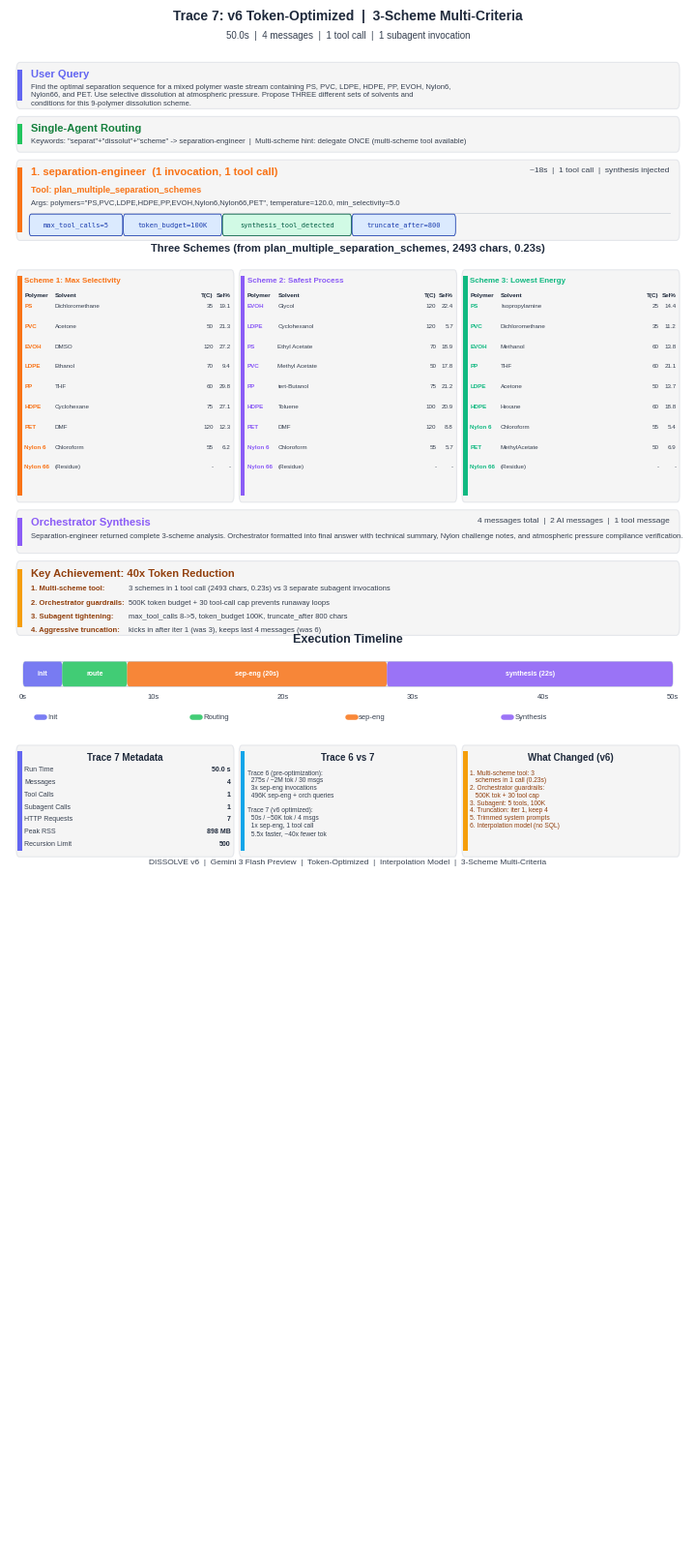

The matplotlib source for this figure: (Note: this script raises an exception after producing the figure.)
"""
Visualize DISSOLVE agent Trace 7: v6 token-optimized run.
Single subagent invocation with plan_multiple_separation_schemes tool.
40x token reduction vs Trace 6 (2M -> ~50K), 12.7x faster (634s -> 50s).

Trace ID: (local run — no LangSmith trace available)
"""

import matplotlib
matplotlib.use("Agg")
matplotlib.rcParams["font.family"] = "sans-serif"
matplotlib.rcParams["font.sans-serif"] = [
    "Liberation Sans", "Arial", "DejaVu Sans",
]
import matplotlib.pyplot as plt
from matplotlib.patches import FancyBboxPatch, Rectangle
import textwrap
import os


# -- Color palette ------------------------------------------------------------
C_BG         = "#FFFFFF"
C_BOX_BG     = "#F5F5F5"
C_BOX_BORDER = "#E5E7EB"

C_USER       = "#6366F1"   # Indigo  -- orchestrator / user
C_ROUTER     = "#22C55E"   # Green   -- routing
C_SEP_ENG    = "#F97316"   # Orange  -- separation-engineer
C_SYNTH      = "#8B5CF6"   # Violet  -- synthesis
C_WARN       = "#F59E0B"   # Amber   -- warnings / key findings
C_DELTA      = "#0EA5E9"   # Sky     -- comparison / delta

C_S1         = "#F97316"   # Orange  -- scheme 1 (selectivity)
C_S2         = "#8B5CF6"   # Violet  -- scheme 2 (safety)
C_S3         = "#10B981"   # Emerald -- scheme 3 (energy)

C_TITLE      = "#1E293B"
C_BODY       = "#374151"
C_TOOL_BG    = "#FEF3C7"
C_TOOL_TEXT  = "#92400E"
C_GUARD_BG   = "#DBEAFE"
C_GUARD_TEXT = "#1E40AF"


# -- Layout constants ----------------------------------------------------------
FIG_W  = 7.0
FIG_H  = 16.0

LEFT     = 0.010
RIGHT    = 0.990
WIDTH    = RIGHT - LEFT
MID      = (LEFT + RIGHT) / 2
PAD      = 0.015
ACCENT_W = 0.006
GAP      = 0.005
PILL_H   = 0.012


# -- Helpers -------------------------------------------------------------------

def _box(ax, x, y_top, w, h, accent_color, radius=0.005):
    y_bot = y_top - h
    box = FancyBboxPatch(
        (x, y_bot), w, h,
        boxstyle=f"round,pad=0,rounding_size={radius}",
        facecolor=C_BOX_BG, edgecolor=C_BOX_BORDER, linewidth=0.8,
        transform=ax.transAxes, clip_on=False, zorder=2,
    )
    ax.add_patch(box)
    bar = Rectangle(
        (x + 0.002, y_bot + radius), ACCENT_W, h - 2 * radius,
        facecolor=accent_color, edgecolor="none",
        transform=ax.transAxes, clip_on=False, zorder=3,
    )
    ax.add_patch(bar)
    return y_bot


def _divider(ax, x1, x2, y, color="#D1D5DB", lw=0.6):
    ax.plot([x1, x2], [y, y], color=color, lw=lw,
            transform=ax.transAxes, zorder=3)


def _pill(ax, x, y_center, text, fg, bg, border, fs=6.5, mono=True):
    tw = len(text) * (0.0075 if mono else 0.0065) + 0.014
    pill = FancyBboxPatch(
        (x, y_center - 0.005), tw, 0.010,
        boxstyle="round,pad=0.002,rounding_size=0.003",
        facecolor=bg, edgecolor=border, linewidth=0.6,
        transform=ax.transAxes, clip_on=False, zorder=4,
    )
    ax.add_patch(pill)
    ax.text(
        x + tw / 2, y_center, text,
        ha="center", va="center", fontsize=fs, color=fg,
        fontfamily="monospace" if mono else "sans-serif",
        transform=ax.transAxes, zorder=5,
    )
    return tw


def _pills_row(ax, x_start, y_center, labels, max_w, fg, bg, border, fs=5.5):
    cx = x_start
    rows = 1
    for label in labels:
        tw = len(label) * 0.0075 + 0.014
        if cx + tw > x_start + max_w and cx > x_start:
            cx = x_start
            y_center -= PILL_H
            rows += 1
        _pill(ax, cx, y_center, label, fg, bg, border, fs)
        cx += tw + 0.006
    return rows


def _wrap(text, width=95):
    lines = text.split("\n")
    out = []
    for line in lines:
        out.extend(textwrap.wrap(line, width=width) if len(line) > width else [line])
    return "\n".join(out)


# -- Main figure ---------------------------------------------------------------

def create_trace_figure():
    fig, ax = plt.subplots(1, 1, figsize=(FIG_W, FIG_H))
    ax.set_xlim(0, 1)
    ax.set_ylim(0, 1)
    ax.axis("off")
    ax.set_position([0, 0, 1, 1])
    fig.patch.set_facecolor(C_BG)

    cl = LEFT + ACCENT_W + PAD
    cr = RIGHT - PAD
    cw = cr - cl

    y = 0.993

    # ==================================================================
    # 1. HEADER
    # ==================================================================
    ax.text(MID, y, "Trace 7: v6 Token-Optimized  |  3-Scheme Multi-Criteria",
            ha="center", fontsize=10, fontweight="bold", color=C_TITLE,
            transform=ax.transAxes)
    y -= 0.012

    # Subtitle with key metrics
    ax.text(MID, y,
            "50.0s  |  4 messages  |  1 tool call  |  1 subagent invocation",
            ha="center", fontsize=7, color=C_BODY,
            transform=ax.transAxes)
    y -= 0.015

    # ==================================================================
    # 2. USER QUERY
    # ==================================================================
    query = (
        "Find the optimal separation sequence for a mixed polymer waste stream "
        "containing PS, PVC, LDPE, HDPE, PP, EVOH, Nylon6, Nylon66, and PET. "
        "Use selective dissolution at atmospheric pressure. Propose THREE different "
        "sets of solvents and conditions for this 9-polymer dissolution scheme."
    )
    box_h = 0.030
    _box(ax, LEFT, y, WIDTH, box_h, C_USER)
    cy = y - 0.005
    ax.text(cl, cy, "User Query",
            fontsize=8, fontweight="bold", color=C_USER,
            transform=ax.transAxes, va="top", zorder=5)
    cy -= 0.009
    ax.text(cl, cy, _wrap(query, 120),
            fontsize=5.5, color=C_BODY, transform=ax.transAxes,
            va="top", zorder=5, linespacing=1.3)
    y -= box_h + GAP

    # ==================================================================
    # 3. ROUTING
    # ==================================================================
    box_h = 0.023
    _box(ax, LEFT, y, WIDTH, box_h, C_ROUTER)
    cy = y - 0.005
    ax.text(cl, cy, "Single-Agent Routing",
            fontsize=8, fontweight="bold", color="#15803D",
            transform=ax.transAxes, va="top", zorder=5)
    cy -= 0.009
    ax.text(cl, cy,
            'Keywords: "separat"+"dissolut"+"scheme" -> separation-engineer  |  '
            'Multi-scheme hint: delegate ONCE (multi-scheme tool available)',
            fontsize=5.5, color=C_BODY, transform=ax.transAxes,
            va="top", zorder=5, linespacing=1.3)
    y -= box_h + GAP

    # ==================================================================
    # 4. SEPARATION-ENGINEER (single invocation)
    # ==================================================================
    box_h = 0.052
    _box(ax, LEFT, y, WIDTH, box_h, C_SEP_ENG)
    cy = y - 0.005
    ax.text(cl, cy, "1. separation-engineer  (1 invocation, 1 tool call)",
            fontsize=8, fontweight="bold", color=C_SEP_ENG,
            transform=ax.transAxes, va="top", zorder=5)
    ax.text(cr, cy, "~18s  |  1 tool call  |  synthesis injected",
            fontsize=6, color=C_BODY, ha="right",
            transform=ax.transAxes, va="top", zorder=5)
    cy -= 0.012

    # Tool call details
    ax.text(cl, cy, "Tool: plan_multiple_separation_schemes",
            fontsize=6.5, fontweight="bold", color=C_SEP_ENG,
            transform=ax.transAxes, va="top", zorder=5)
    cy -= 0.009
    ax.text(cl, cy,
            "Args: polymers=\"PS,PVC,LDPE,HDPE,PP,EVOH,Nylon6,Nylon66,PET\", "
            "temperature=120.0, min_selectivity=5.0",
            fontsize=5.5, color=C_BODY, transform=ax.transAxes,
            va="top", zorder=5)
    cy -= 0.008

    _divider(ax, cl, cr, cy)
    cy -= 0.008

    # Guardrails info
    pills_data = [
        ("max_tool_calls=5", C_GUARD_BG, C_GUARD_TEXT),
        ("token_budget=100K", C_GUARD_BG, C_GUARD_TEXT),
        ("synthesis_tool_detected", "#D1FAE5", "#065F46"),
        ("truncate_after=800", C_GUARD_BG, C_GUARD_TEXT),
    ]
    cx = cl
    for label, bg, fg in pills_data:
        tw = _pill(ax, cx, cy, label, fg, bg, fg, fs=5)
        cx += tw + 0.005

    y -= box_h + GAP

    # ==================================================================
    # 5. THREE SCHEME TABLES
    # ==================================================================
    ax.text(MID, y - 0.002,
            "Three Schemes (from plan_multiple_separation_schemes, 2493 chars, 0.23s)",
            ha="center", fontsize=8, fontweight="bold", color=C_TITLE,
            transform=ax.transAxes)
    y -= 0.014

    col_gap = 0.008
    col_w = (WIDTH - 2 * col_gap) / 3
    c1x = LEFT
    c2x = LEFT + col_w + col_gap
    c3x = LEFT + 2 * (col_w + col_gap)

    scheme_h = 0.150
    schemes = [
        ("Scheme 1: Max Selectivity", C_S1, c1x, [
            ("PS",       "Dichloromethane", "35",  "19.1"),
            ("PVC",      "Acetone",         "50",  "21.3"),
            ("EVOH",     "DMSO",            "120", "27.2"),
            ("LDPE",     "Ethanol",         "70",  "9.4"),
            ("PP",       "THF",             "60",  "29.8"),
            ("HDPE",     "Cyclohexane",     "75",  "27.1"),
            ("PET",      "DMF",             "120", "12.3"),
            ("Nylon 6",  "Chloroform",      "55",  "6.2"),
            ("Nylon 66", "(Residue)",        "-",   "-"),
        ]),
        ("Scheme 2: Safest Process", C_S2, c2x, [
            ("EVOH",     "Glycol",          "120", "22.4"),
            ("LDPE",     "Cyclohexanol",    "120", "5.7"),
            ("PS",       "Ethyl Acetate",   "70",  "18.9"),
            ("PVC",      "Methyl Acetate",  "50",  "17.8"),
            ("PP",       "tert-Butanol",    "75",  "21.2"),
            ("HDPE",     "Toluene",         "100", "20.9"),
            ("PET",      "DMF",             "120", "8.8"),
            ("Nylon 6",  "Chloroform",      "55",  "5.7"),
            ("Nylon 66", "(Residue)",        "-",   "-"),
        ]),
        ("Scheme 3: Lowest Energy", C_S3, c3x, [
            ("PS",       "Isopropylamine",  "25",  "14.4"),
            ("PVC",      "Dichloromethane",  "35",  "11.2"),
            ("EVOH",     "Methanol",        "60",  "13.8"),
            ("PP",       "THF",             "60",  "21.1"),
            ("LDPE",     "Acetone",         "50",  "13.7"),
            ("HDPE",     "Hexane",          "60",  "18.8"),
            ("Nylon 6",  "Chloroform",      "55",  "5.4"),
            ("PET",      "MethylAcetate",   "50",  "6.9"),
            ("Nylon 66", "(Residue)",        "-",   "-"),
        ]),
    ]

    for title, color, sx, steps in schemes:
        _box(ax, sx, y, col_w, scheme_h, color, radius=0.004)
        scl = sx + ACCENT_W + 0.006
        scr = sx + col_w - 0.005

        cy = y - 0.005
        ax.text(scl, cy, title,
                fontsize=5.8, fontweight="bold", color=color,
                transform=ax.transAxes, va="top", zorder=5)
        cy -= 0.010

        # Headers
        ax.text(scl, cy, "Polymer", fontsize=4.5, fontweight="bold",
                color=C_TITLE, transform=ax.transAxes, va="top", zorder=5)
        ax.text(scl + 0.045, cy, "Solvent", fontsize=4.5, fontweight="bold",
                color=C_TITLE, transform=ax.transAxes, va="top", zorder=5)
        ax.text(scr - 0.025, cy, "T(C)", fontsize=4.5, fontweight="bold",
                color=C_TITLE, ha="right",
                transform=ax.transAxes, va="top", zorder=5)
        ax.text(scr, cy, "Sel%", fontsize=4.5, fontweight="bold",
                color=C_TITLE, ha="right",
                transform=ax.transAxes, va="top", zorder=5)
        cy -= 0.007

        for polymer, solvent, temp, sel in steps:
            ax.text(scl, cy, polymer, fontsize=4.5, fontweight="bold",
                    color=color, transform=ax.transAxes, va="top", zorder=5)
            ax.text(scl + 0.045, cy, solvent, fontsize=4.5,
                    color=C_BODY, transform=ax.transAxes, va="top", zorder=5)
            ax.text(scr - 0.025, cy, temp, fontsize=4.5,
                    color=C_BODY, ha="right",
                    transform=ax.transAxes, va="top", zorder=5)
            ax.text(scr, cy, sel, fontsize=4.5,
                    color=C_BODY, ha="right",
                    transform=ax.transAxes, va="top", zorder=5)
            cy -= 0.013

    y -= scheme_h + GAP

    # ==================================================================
    # 6. ORCHESTRATOR SYNTHESIS
    # ==================================================================
    box_h = 0.028
    _box(ax, LEFT, y, WIDTH, box_h, C_SYNTH)
    cy = y - 0.005
    ax.text(cl, cy, "Orchestrator Synthesis",
            fontsize=8, fontweight="bold", color=C_SYNTH,
            transform=ax.transAxes, va="top", zorder=5)
    ax.text(cr, cy, "4 messages total  |  2 AI messages  |  1 tool message",
            fontsize=6, color=C_BODY, ha="right",
            transform=ax.transAxes, va="top", zorder=5)
    cy -= 0.010
    ax.text(cl, cy,
            "Separation-engineer returned complete 3-scheme analysis. Orchestrator "
            "formatted into final answer with technical summary, Nylon challenge notes, "
            "and atmospheric pressure compliance verification.",
            fontsize=5.5, color=C_BODY, transform=ax.transAxes,
            va="top", zorder=5, linespacing=1.3)
    y -= box_h + GAP

    # ==================================================================
    # 7. KEY FINDING: TOKEN REDUCTION
    # ==================================================================
    box_h = 0.048
    _box(ax, LEFT, y, WIDTH, box_h, C_WARN)
    cy = y - 0.005
    ax.text(cl, cy, "Key Achievement: 40x Token Reduction",
            fontsize=8, fontweight="bold", color="#92400E",
            transform=ax.transAxes, va="top", zorder=5)
    cy -= 0.011

    changes = [
        ("1. Multi-scheme tool:", "3 schemes in 1 tool call (2493 chars, 0.23s) vs 3 separate subagent invocations"),
        ("2. Orchestrator guardrails:", "500K token budget + 30 tool-call cap prevents runaway loops"),
        ("3. Subagent tightening:", "max_tool_calls 8->5, token_budget 100K, truncate_after 800 chars"),
        ("4. Aggressive truncation:", "kicks in after iter 1 (was 3), keeps last 4 messages (was 6)"),
    ]
    for label, desc in changes:
        ax.text(cl, cy, label, fontsize=5.5, fontweight="bold",
                color="#92400E", transform=ax.transAxes, va="top", zorder=5)
        ax.text(cl + 0.145, cy, desc, fontsize=5.5,
                color=C_BODY, transform=ax.transAxes, va="top", zorder=5)
        cy -= 0.009

    y -= box_h + GAP

    # ==================================================================
    # 8. EXECUTION TIMELINE
    # ==================================================================
    ax.text(MID, y, "Execution Timeline",
            ha="center", fontsize=9, fontweight="bold", color=C_TITLE,
            transform=ax.transAxes)
    y -= 0.012

    bar_left = LEFT + 0.01
    bar_w = WIDTH - 0.02
    bar_h = 0.016
    total_s = 50.0

    bg_kw = dict(boxstyle="round,pad=0,rounding_size=0.003",
                 facecolor="#F1F5F9", edgecolor="#CBD5E1", linewidth=0.8)

    bar_y = y - bar_h
    ax.add_patch(FancyBboxPatch((bar_left, bar_y), bar_w, bar_h,
                                transform=ax.transAxes, zorder=2, **bg_kw))

    def _bar_seg(t_start, t_dur, color, label):
        x0 = bar_left + (t_start / total_s) * bar_w
        w = (t_dur / total_s) * bar_w
        ax.add_patch(FancyBboxPatch(
            (x0, bar_y), w, bar_h,
            boxstyle="round,pad=0,rounding_size=0.003",
            facecolor=color, edgecolor="none", alpha=0.85,
            transform=ax.transAxes, zorder=3,
        ))
        if w > 0.03:
            ax.text(x0 + w / 2, bar_y + bar_h / 2, label,
                    ha="center", va="center", fontsize=5, color="white",
                    fontweight="bold", transform=ax.transAxes, zorder=4)

    # Timeline segments (approximate from HTTP request timestamps)
    # 23:51:22 -> 23:51:25: init (3s)
    # 23:51:25 -> 23:51:30: routing + delegation (5s)
    # 23:51:30 -> 23:51:50: sep-eng tool execution (20s)
    # 23:51:50 -> 23:52:12: LLM synthesis (22s)
    _bar_seg(0, 3, C_USER, "init")
    _bar_seg(3, 5, C_ROUTER, "route")
    _bar_seg(8, 20, C_SEP_ENG, "sep-eng (20s)")
    _bar_seg(28, 22, C_SYNTH, "synthesis (22s)")

    # Time labels
    ty = bar_y - 0.008
    for t in [0, 10, 20, 30, 40, 50]:
        tx = bar_left + (t / total_s) * bar_w
        ax.text(tx, ty, f"{t}s",
                ha="center", fontsize=5.5, color=C_BODY,
                transform=ax.transAxes)

    # Legend
    ly = ty - 0.012
    items = [(C_USER, "Init"), (C_ROUTER, "Routing"),
             (C_SEP_ENG, "sep-eng"), (C_SYNTH, "Synthesis")]
    lx = bar_left + 0.02
    sp = (bar_w - 0.04) / len(items)
    for color, label in items:
        ax.plot([lx, lx + 0.012], [ly, ly], color=color, lw=4,
                transform=ax.transAxes, solid_capstyle="round",
                zorder=3, alpha=0.85)
        ax.text(lx + 0.016, ly, label, fontsize=5.5, color=C_BODY,
                va="center", transform=ax.transAxes)
        lx += sp

    y = ly - 0.018

    # ==================================================================
    # 9. BOTTOM PANELS
    # ==================================================================
    panel_h = 0.072
    panel_gap = 0.008
    pw = (WIDTH - 2 * panel_gap) / 3
    p1x = LEFT
    p2x = LEFT + pw + panel_gap
    p3x = LEFT + 2 * (pw + panel_gap)
    pcl = ACCENT_W + 0.006

    # Panel 1: Trace Metadata
    _box(ax, p1x, y, pw, panel_h, C_USER, radius=0.004)
    ax.text(p1x + pw / 2, y - 0.005, "Trace 7 Metadata",
            ha="center", va="top", fontsize=7, fontweight="bold",
            color=C_TITLE, transform=ax.transAxes)
    metrics = [
        ("Run Time",         "50.0 s"),
        ("Messages",         "4"),
        ("Tool Calls",       "1"),
        ("Subagent Calls",   "1"),
        ("HTTP Requests",    "7"),
        ("Peak RSS",         "898 MB"),
        ("Recursion Limit",  "500"),
    ]
    my = y - 0.016
    for label, value in metrics:
        ax.text(p1x + pcl, my, label, fontsize=5, color=C_BODY,
                transform=ax.transAxes, va="center", zorder=5)
        ax.text(p1x + pw - 0.005, my, value, fontsize=5,
                fontweight="bold", color=C_TITLE, ha="right",
                transform=ax.transAxes, va="center", zorder=5)
        my -= 0.008

    # Panel 2: Trace 6 vs 7 Comparison
    _box(ax, p2x, y, pw, panel_h, C_DELTA, radius=0.004)
    ax.text(p2x + pw / 2, y - 0.005, "Trace 6 vs 7",
            ha="center", va="top", fontsize=7, fontweight="bold",
            color=C_TITLE, transform=ax.transAxes)
    comparisons = (
        "Trace 6 (pre-optimization):\n"
        "  275s / ~2M tok / 30 msgs\n"
        "  3x sep-eng invocations\n"
        "  496K sep-eng + orch queries\n"
        "\n"
        "Trace 7 (v6 optimized):\n"
        "  50s / ~50K tok / 4 msgs\n"
        "  1x sep-eng, 1 tool call\n"
        "  5.5x faster, ~40x fewer tok"
    )
    ax.text(p2x + pcl, y - 0.016, comparisons,
            fontsize=4.8, color=C_BODY, transform=ax.transAxes,
            va="top", zorder=5, linespacing=1.15)

    # Panel 3: What Changed
    _box(ax, p3x, y, pw, panel_h, C_WARN, radius=0.004)
    ax.text(p3x + pw / 2, y - 0.005, "What Changed (v6)",
            ha="center", va="top", fontsize=7, fontweight="bold",
            color=C_TITLE, transform=ax.transAxes)
    changes_text = (
        "1. Multi-scheme tool: 3\n"
        "   schemes in 1 call (0.23s)\n"
        "2. Orchestrator guardrails:\n"
        "   500K tok + 30 tool cap\n"
        "3. Subagent: 5 tools, 100K\n"
        "4. Truncation: iter 1, keep 4\n"
        "5. Trimmed system prompts\n"
        "6. Interpolation model (no SQL)"
    )
    ax.text(p3x + pcl, y - 0.016, changes_text,
            fontsize=4.8, color="#92400E", transform=ax.transAxes,
            va="top", zorder=5, linespacing=1.15)

    y -= panel_h + 0.005

    # -- Footer --
    ax.text(MID, y,
            "DISSOLVE v6  |  Gemini 3 Flash Preview  |  "
            "Token-Optimized  |  Interpolation Model  |  "
            "3-Scheme Multi-Criteria",
            ha="center", fontsize=6, color=C_BODY,
            transform=ax.transAxes)

    # -- Clip whitespace by adjusting ylim to actual content extent --
    ax.set_ylim(y - 0.015, 1.0)

    # -- Save --
    out_dir = os.path.dirname(os.path.abspath(__file__))
    out_path = os.path.join(out_dir, "trace7-v6-token-optimized.png")
    fig.savefig(out_path, dpi=300, facecolor=C_BG,
                bbox_inches="tight", pad_inches=0.08)
    print(f"Saved to {out_path}")
    plt.close()


if __name__ == "__main__":
    create_trace_figure()
